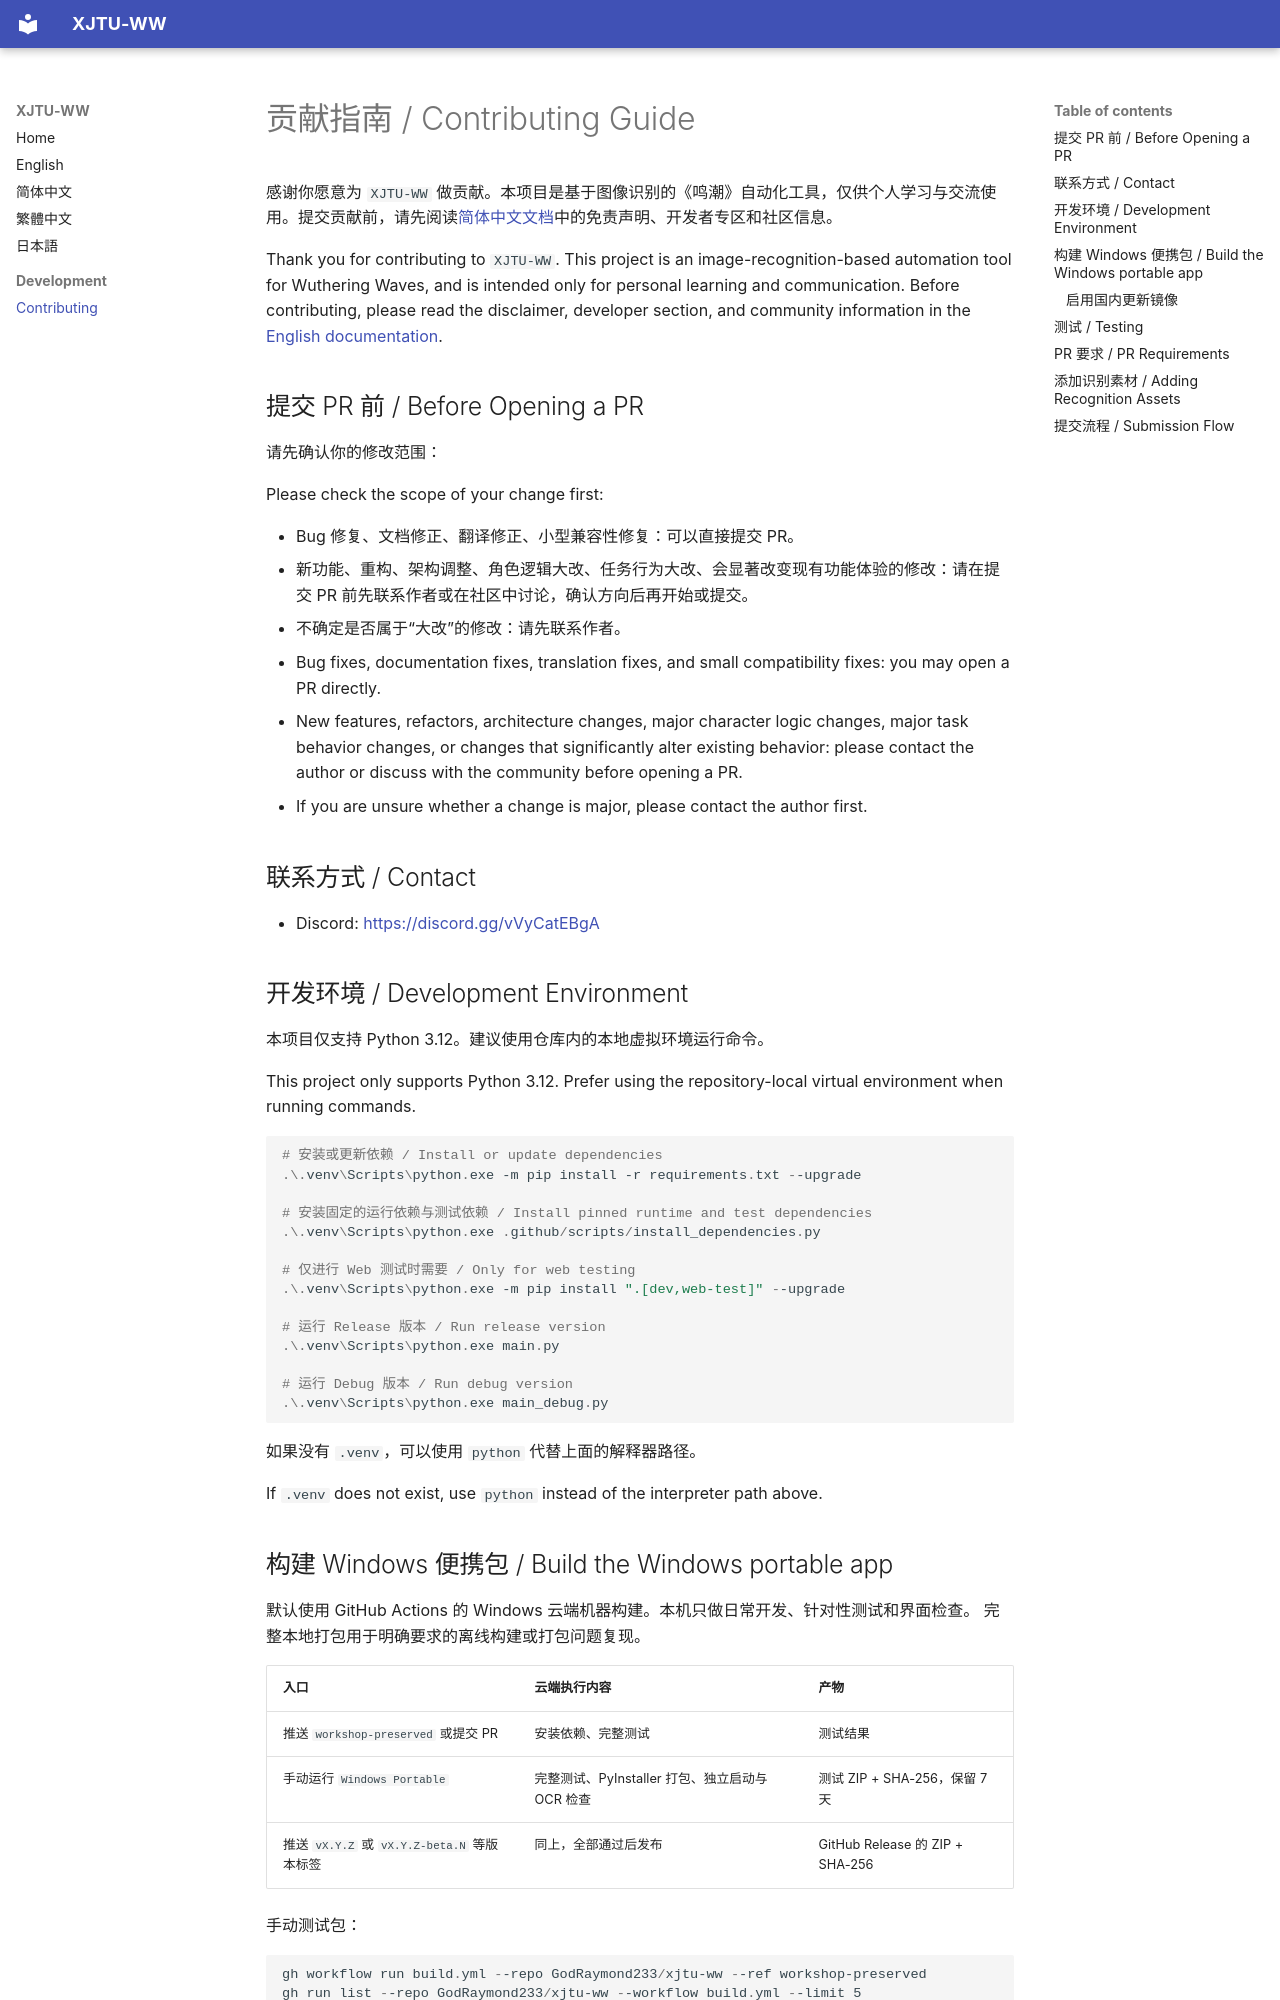

repository: GodRaymond233/xjtu-ww · page: development/contributing/index.html · generator: mkdocs

# 贡献指南 / Contributing Guide

感谢你愿意为 `XJTU-WW` 做贡献。本项目是基于图像识别的《鸣潮》自动化工具，仅供个人学习与交流使用。提交贡献前，请先阅读[简体中文文档](../zh-CN/index.md)中的免责声明、开发者专区和社区信息。

Thank you for contributing to `XJTU-WW`. This project is an image-recognition-based automation tool for Wuthering Waves, and is intended only for personal learning and communication. Before contributing, please read the disclaimer, developer section, and community information in the [English documentation](../en/index.md).

## 提交 PR 前 / Before Opening a PR

请先确认你的修改范围：

Please check the scope of your change first:

- Bug 修复、文档修正、翻译修正、小型兼容性修复：可以直接提交 PR。
- 新功能、重构、架构调整、角色逻辑大改、任务行为大改、会显著改变现有功能体验的修改：请在提交 PR 前先联系作者或在社区中讨论，确认方向后再开始或提交。
- 不确定是否属于“大改”的修改：请先联系作者。

- Bug fixes, documentation fixes, translation fixes, and small compatibility fixes: you may open a PR directly.
- New features, refactors, architecture changes, major character logic changes, major task behavior changes, or changes that significantly alter existing behavior: please contact the author or discuss with the community before opening a PR.
- If you are unsure whether a change is major, please contact the author first.

## 联系方式 / Contact

- Discord: [https://discord.gg/vVyCatEBgA](https://discord.gg/vVyCatEBgA)

## 开发环境 / Development Environment

本项目仅支持 Python 3.12。建议使用仓库内的本地虚拟环境运行命令。

This project only supports Python 3.12. Prefer using the repository-local virtual environment when running commands.

```powershell
# 安装或更新依赖 / Install or update dependencies
.\.venv\Scripts\python.exe -m pip install -r requirements.txt --upgrade

# 安装固定的运行依赖与测试依赖 / Install pinned runtime and test dependencies
.\.venv\Scripts\python.exe .github/scripts/install_dependencies.py

# 仅进行 Web 测试时需要 / Only for web testing
.\.venv\Scripts\python.exe -m pip install ".[dev,web-test]" --upgrade

# 运行 Release 版本 / Run release version
.\.venv\Scripts\python.exe main.py

# 运行 Debug 版本 / Run debug version
.\.venv\Scripts\python.exe main_debug.py
```

如果没有 `.venv`，可以使用 `python` 代替上面的解释器路径。

If `.venv` does not exist, use `python` instead of the interpreter path above.
